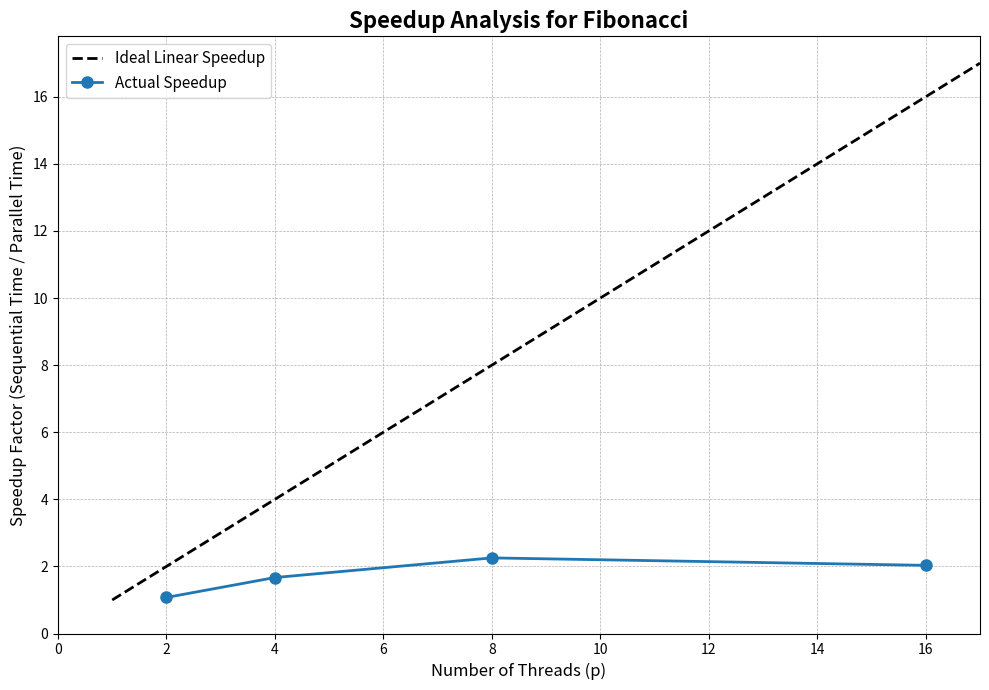

The matplotlib source for this figure:
import matplotlib.pyplot as plt
import numpy as np

experiment_data = {
    "Ts":  1.104643,  # Time from your sequential C code
    "p_threads": [2, 4, 8, 16],
    "Tp": [ 1.027715,  0.662035 , 0.490151,  0.543763] # Times from parallel code for 1, 2, 4, 8, 16 threads
}

# --- STEP 2: The script calculates speedup and plots the graph ---

print("Generating speedup graph...")

# Extract data from the dictionary
ts = experiment_data["Ts"]
threads = experiment_data["p_threads"]
tp = experiment_data["Tp"]
    
# Create a new figure and axes for the plot
fig, ax = plt.subplots(figsize=(10, 7))
    
# --- Calculate Speedup: S_p = T_s / T_p ---
# Note: We are using the true sequential time (Ts) as the baseline for all calculations.
plot_speedup = [ts / t for t in tp]
    
# --- Plot the Ideal and Actual Speedup ---
max_threads = max(threads)
ideal_threads = np.arange(1, max_threads + 2)
    
# Plot Ideal Linear Speedup line
ax.plot(ideal_threads, ideal_threads, 'k--', label='Ideal Linear Speedup', lw=2)
    
# Plot the algorithm's actual speedup curve
ax.plot(threads, plot_speedup, marker='o', linestyle='-', label=f'Actual Speedup', lw=2, markersize=8)
    
# --- Formatting the Plot ---
ax.set_title(f'Speedup Analysis for Fibonacci', fontsize=16, weight='bold')
ax.set_xlabel('Number of Threads (p)', fontsize=12)
ax.set_ylabel('Speedup Factor (Sequential Time / Parallel Time)', fontsize=12)
ax.legend(fontsize=11)
ax.grid(True, which='both', linestyle='--', linewidth=0.5)
    
# Set integer ticks and axis limits for clarity
ax.xaxis.set_major_locator(plt.MaxNLocator(integer=True))
ax.yaxis.set_major_locator(plt.MaxNLocator(integer=True))
ax.set_xlim(left=0, right=max_threads + 1)
ax.set_ylim(bottom=0)
    
plt.tight_layout()
    
# --- Save the plot to a file ---
filename = "speedup_graph.png"
    
try:
    plt.savefig(filename, dpi=300)
    print(f"Graph successfully saved as '{filename}'")
except Exception as e:
    print(f"Could not save the graph. Error: {e}")
    
plt.show()

